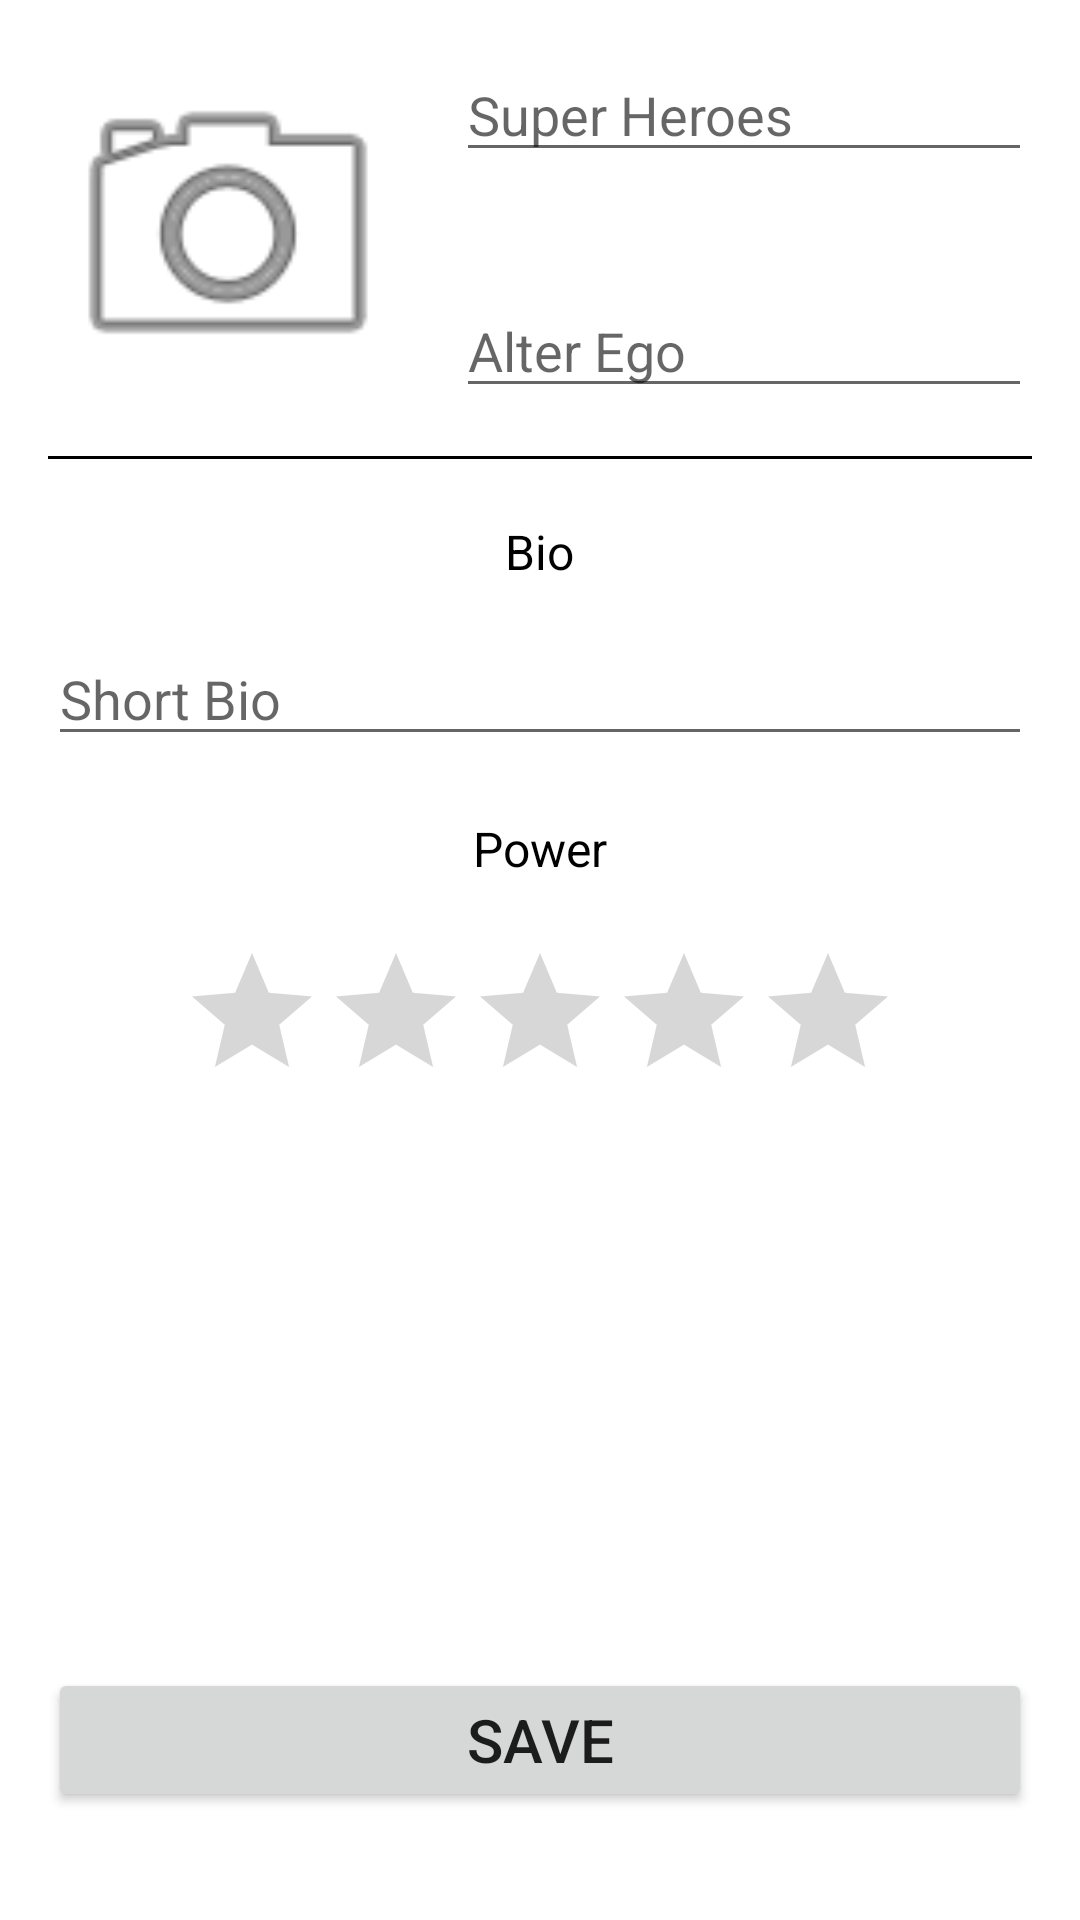

Android layout source for this screen:
<!-- AndroidManifest.xml: application theme Theme.Superheroes -->
<!-- res/layout/activity_main.xml -->
<?xml version="1.0" encoding="utf-8"?>
<layout xmlns:android="http://schemas.android.com/apk/res/android"
    xmlns:app="http://schemas.android.com/apk/res-auto"
    xmlns:tools="http://schemas.android.com/tools">

    <data>

    </data>

    <RelativeLayout
        android:layout_width="match_parent"
        android:layout_height="match_parent"
        android:padding="16dp"
        tools:context=".MainActivity">

        <ImageView
            android:id="@+id/img_hero"
            android:layout_width="120dp"
            android:layout_height="120dp"
            android:src="@android:drawable/ic_menu_camera" />

        <EditText
            android:id="@+id/edt_hero_name"
            android:layout_width="match_parent"
            android:layout_height="wrap_content"
            android:layout_toEndOf="@+id/img_hero"
            android:layout_alignTop="@+id/img_hero"
            android:layout_marginStart="16dp"
            android:hint="@string/app_name"/>

        <EditText
            android:id="@+id/edt_alter_ego"
            android:layout_width="match_parent"
            android:layout_height="wrap_content"
            android:layout_toEndOf="@+id/img_hero"
            android:layout_alignBottom="@+id/img_hero"
            android:layout_marginStart="16dp"
            android:hint="@string/alter_ego"/>
        
        <View
            android:id="@+id/view_divider"
            android:layout_width="match_parent"
            android:layout_height="1dp"
            android:layout_below="@+id/img_hero"
            android:layout_marginTop="16dp"
            android:background="@color/black" />

        <TextView
            android:id="@+id/txt_bio"
            android:layout_width="wrap_content"
            android:layout_height="wrap_content"
            android:layout_below="@+id/view_divider"
            android:layout_centerHorizontal="true"
            android:layout_marginTop="20dp"
            android:text="@string/bio"
            android:textColor="@color/black"
            android:textSize="16dp" />

        <EditText
            android:id="@+id/edt_description"
            android:layout_width="match_parent"
            android:layout_height="wrap_content"
            android:layout_below="@+id/txt_bio"
            android:layout_marginTop="16dp"
            android:hint="@string/short_bio" />

        <TextView
            android:id="@+id/txt_power"
            android:layout_width="wrap_content"
            android:layout_height="wrap_content"
            android:layout_below="@+id/edt_description"
            android:layout_centerHorizontal="true"
            android:layout_marginTop="20dp"
            android:text="@string/power"
            android:textColor="@color/black"
            android:textSize="16dp" />

        <RatingBar
            android:id="@+id/rtb_power"
            android:layout_width="wrap_content"
            android:layout_height="wrap_content"
            android:layout_below="@+id/txt_power"
            android:layout_marginTop="20dp"
            android:progressTint="@color/green"
            android:layout_centerHorizontal="true"/>

        <Button
            android:id="@+id/btn_save"
            android:layout_width="match_parent"
            android:layout_height="wrap_content"
            android:layout_alignParentBottom="true"
            android:layout_marginBottom="20dp"
            android:text="@string/save"
            android:textSize="20dp" />

    </RelativeLayout>
</layout>
<!-- resources referenced by this layout -->
<resources>
  <string name="alter_ego">Alter Ego</string>
  <string name="app_name">Super Heroes</string>
  <string name="bio">Bio</string>
  <string name="power">Power</string>
  <string name="save">SAVE</string>
  <string name="short_bio">Short Bio</string>
  <style name="Theme.Superheroes" parent="Theme.MaterialComponents.DayNight.DarkActionBar">
          
          <item name="colorPrimary">@color/green</item>
          <item name="colorPrimaryVariant">@color/purple_700</item>
          <item name="colorOnPrimary">@color/white</item>
          
          <item name="colorSecondary">@color/teal_200</item>
          <item name="colorSecondaryVariant">@color/teal_700</item>
          <item name="colorOnSecondary">@color/black</item>
          
          <item name="android:statusBarColor" tools:targetApi="l">?attr/colorPrimaryVariant</item>
          
      </style>
  <!-- not gathered from this repository: default colours our renderer supplied (Android Studio template values) -->
  <color name="purple_700">#FF3700B3</color>
  <color name="teal_200">#FF03DAC5</color>
  <color name="teal_700">#FF018786</color>
  <color name="black">#FF000000</color>
  <color name="white">#FFFFFFFF</color>
</resources>
